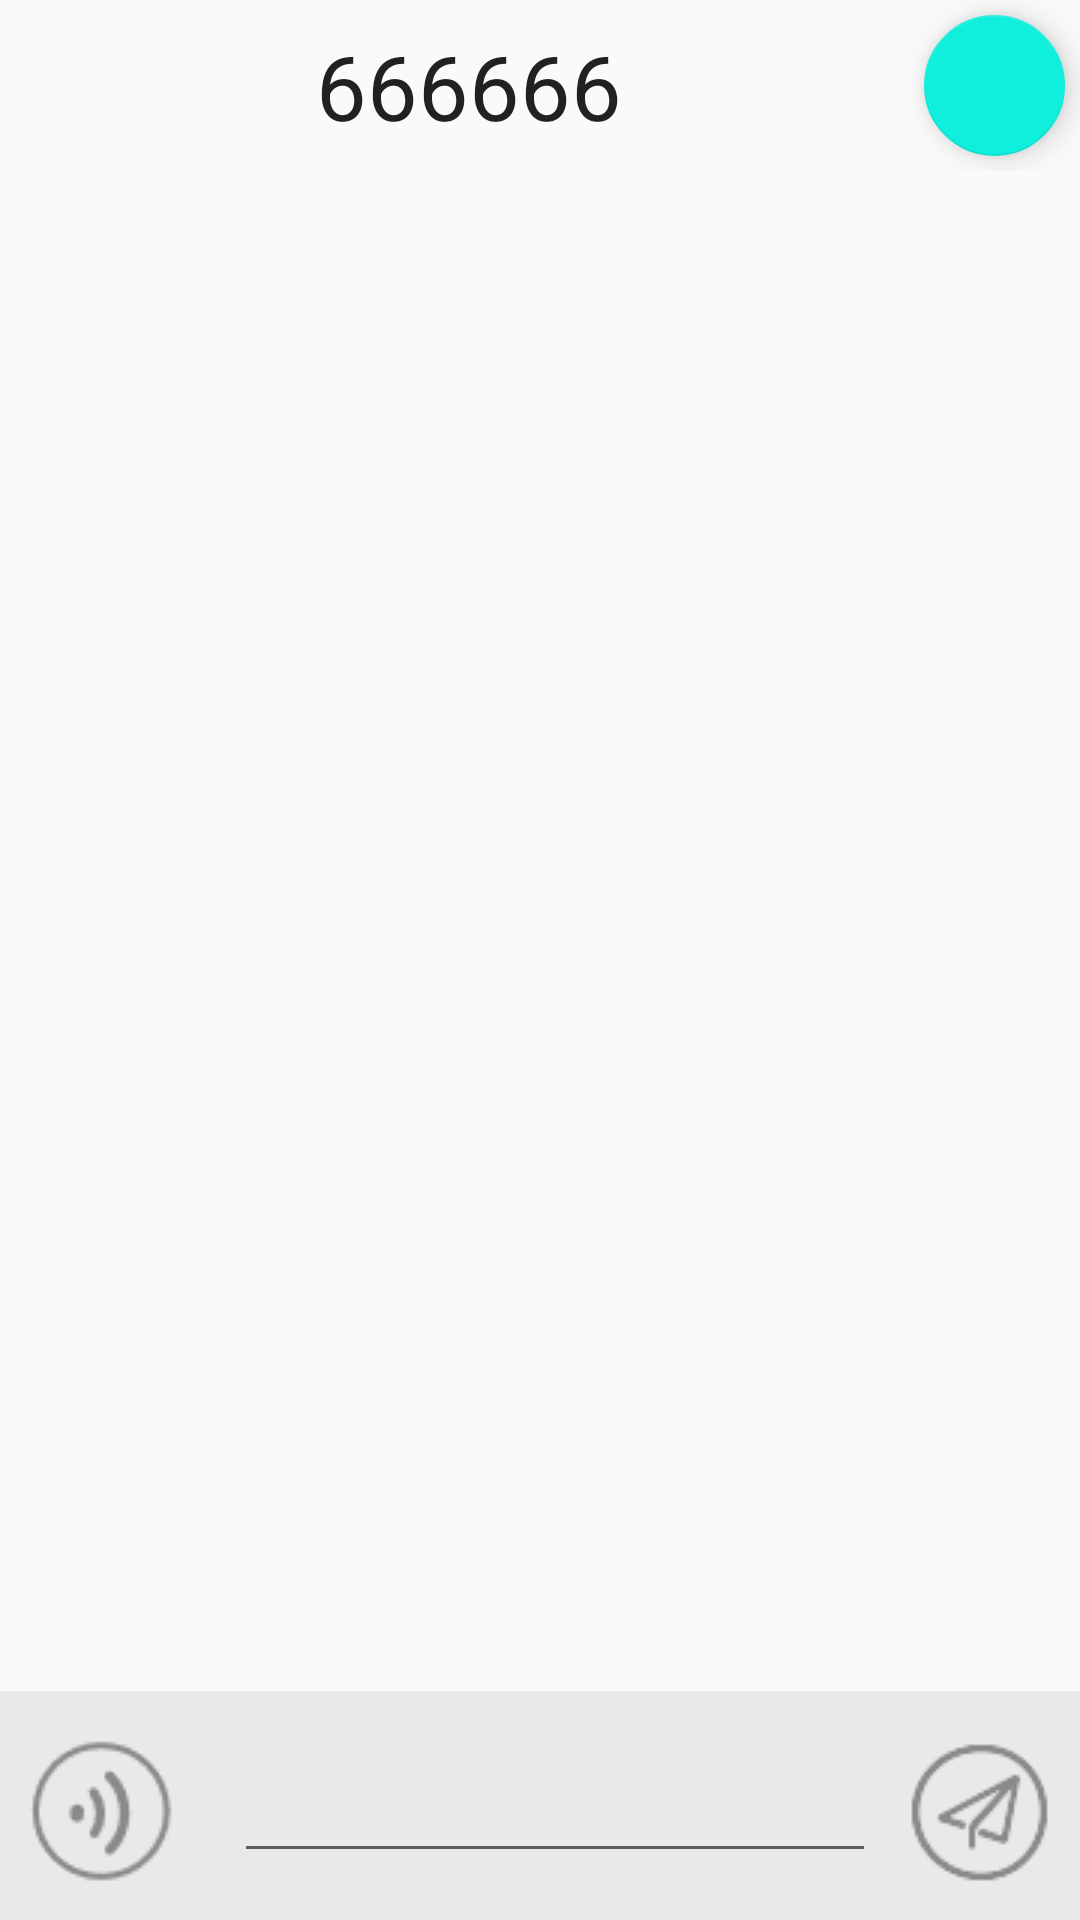

Write the Android layout XML for this screen, with the resource values it uses.
<!-- AndroidManifest.xml: application theme AppTheme -->
<!-- res/layout/activity_chat.xml -->
<?xml version="1.0" encoding="utf-8"?>
<LinearLayout xmlns:android="http://schemas.android.com/apk/res/android"
    xmlns:tools="http://schemas.android.com/tools"
    android:id="@+id/activity_chat"
    android:layout_width="match_parent"
    android:layout_height="match_parent"
    android:orientation="vertical"
    tools:context="com.example.shengchun.elderassistant.util.address.ChatActivity"
    android:focusableInTouchMode="true"
    android:focusable="true"
    android:weightSum="1">


    <LinearLayout
        android:id="@+id/ll_chat_top"
        android:orientation="horizontal"
        android:layout_width="match_parent"
        android:layout_height="57dp"
        >
        
        <ImageButton
            android:id="@+id/back_btn"
            android:text="Button"
            android:layout_width="wrap_content"
            android:layout_height="wrap_content"
            android:background="@color/transparent"
            android:src="@drawable/back_selector"
            android:layout_gravity="center_vertical"
            android:layout_marginLeft="10dp"
            />
        
        <TextView
            android:id="@+id/chat_name"
            android:layout_width="241dp"
            android:layout_height="match_parent"
            android:gravity="center"
            android:textSize="30dp"
            android:textColor="#212121"
            android:text="666666"
            android:layout_weight="1" />
        
        <android.support.design.widget.FloatingActionButton
            android:layout_width="wrap_content"
            android:layout_height="wrap_content"
            android:layout_gravity="center_vertical"
            android:layout_margin="5dp"
            android:background="@color/text_pressed"
            android:id="@+id/fab" />
    </LinearLayout>


    <ListView
        android:id="@+id/lv_dialog"
        android:layout_width="match_parent"
        android:layout_height="376dp"
        android:layout_weight="1.03">
    </ListView>

    
    <LinearLayout
        android:id="@+id/ll_chat_bottom"
        android:layout_width="match_parent"
        android:layout_height="80dp"
        android:orientation="horizontal"
        android:layout_gravity="center_vertical"
        android:background="#1000"

        >
        
        <ImageButton
            android:id="@+id/ib_voice"
            android:background="@color/transparent"
            android:src="@drawable/voice_selector"
            android:layout_gravity="center_vertical"
            android:layout_width="wrap_content"
            android:layout_height="wrap_content" />
        
        <ImageButton
            android:id="@+id/ib_text"
            android:background="@color/transparent"
            android:src="@drawable/keyboard_selector"
            android:layout_gravity="center_vertical"
            android:layout_width="wrap_content"
            android:layout_height="wrap_content"
            android:layout_marginLeft="10dp"
            android:visibility="gone"
            />
        
        <Button
            android:id="@+id/press_talk"
            android:layout_gravity="center"
            android:gravity="center"
            android:layout_width="wrap_content"
            android:layout_height="60dp"
            android:text="@string/audio_normal"
            android:layout_marginLeft="30dp"
            android:layout_marginRight="30dp"
            android:textSize="25dp"
            android:layout_weight="1"
            android:visibility="gone"/>
        
        <EditText
            android:id="@+id/et_content"
            android:layout_marginLeft="10dp"
            android:layout_marginRight="10dp"
            android:layout_gravity="center_vertical"
            android:layout_width="wrap_content"
            android:layout_height="wrap_content"
            android:layout_weight="1.01" />
        
        <ImageButton
            android:id="@+id/iv_send"
            android:layout_marginRight="10dp"
            android:layout_gravity="center_vertical"
            android:background="@color/transparent"
            android:src="@drawable/send_selector"
            android:layout_width="wrap_content"
            android:layout_height="wrap_content" />
    </LinearLayout>

</LinearLayout>
<!-- resources referenced by this layout -->
<resources>
  <color name="text_pressed">#1296db</color>
  <color name="transparent">#00000000</color>
  <!-- drawable keyboard_selector (drawable) -->
  <?xml version="1.0" encoding="utf-8"?>
  <selector xmlns:android="http://schemas.android.com/apk/res/android">
  
      <item android:state_pressed="true" android:drawable="@drawable/keyboard_pressed"/>
      <item android:state_pressed="false" android:drawable="@drawable/keyboard_normal"/>
  </selector>
  <!-- drawable send_selector (drawable) -->
  <?xml version="1.0" encoding="utf-8"?>
  <selector xmlns:android="http://schemas.android.com/apk/res/android">
  
      <item android:state_pressed="false" android:drawable="@drawable/send_normal"/>
      <item android:state_pressed="true" android:drawable="@drawable/send_pressed"/>
  </selector>
  <!-- drawable voice_selector (drawable) -->
  <?xml version="1.0" encoding="utf-8"?>
  <selector xmlns:android="http://schemas.android.com/apk/res/android">
  
      <item android:state_pressed="true" android:drawable="@drawable/voice_pressed"/>
      <item android:state_pressed="false" android:drawable="@drawable/voice_normal"/>
  </selector>
  <string name="audio_normal">按住 说话</string>
  <style name="AppTheme" parent="Theme.AppCompat.Light.DarkActionBar">
          
          <item name="colorPrimary">@color/colorPrimary</item>
          <item name="colorPrimaryDark">@color/colorPrimaryDark</item>
          <item name="colorAccent">@color/colorAccent</item>
      </style>
  <!-- drawable keyboard_pressed: png bitmap (drawable, 1074 bytes) -->
  <!-- drawable keyboard_normal: png bitmap (drawable, 1115 bytes) -->
  <!-- drawable send_normal: png bitmap (drawable, 1501 bytes) -->
  <!-- drawable send_pressed: png bitmap (drawable, 1903 bytes) -->
  <!-- drawable voice_pressed: png bitmap (drawable, 1090 bytes) -->
  <!-- drawable voice_normal: png bitmap (drawable, 1029 bytes) -->
  <color name="colorPrimary">#1296db</color>
  <color name="colorPrimaryDark">#1296db</color>
  <color name="colorAccent">#0fefdc</color>
</resources>
